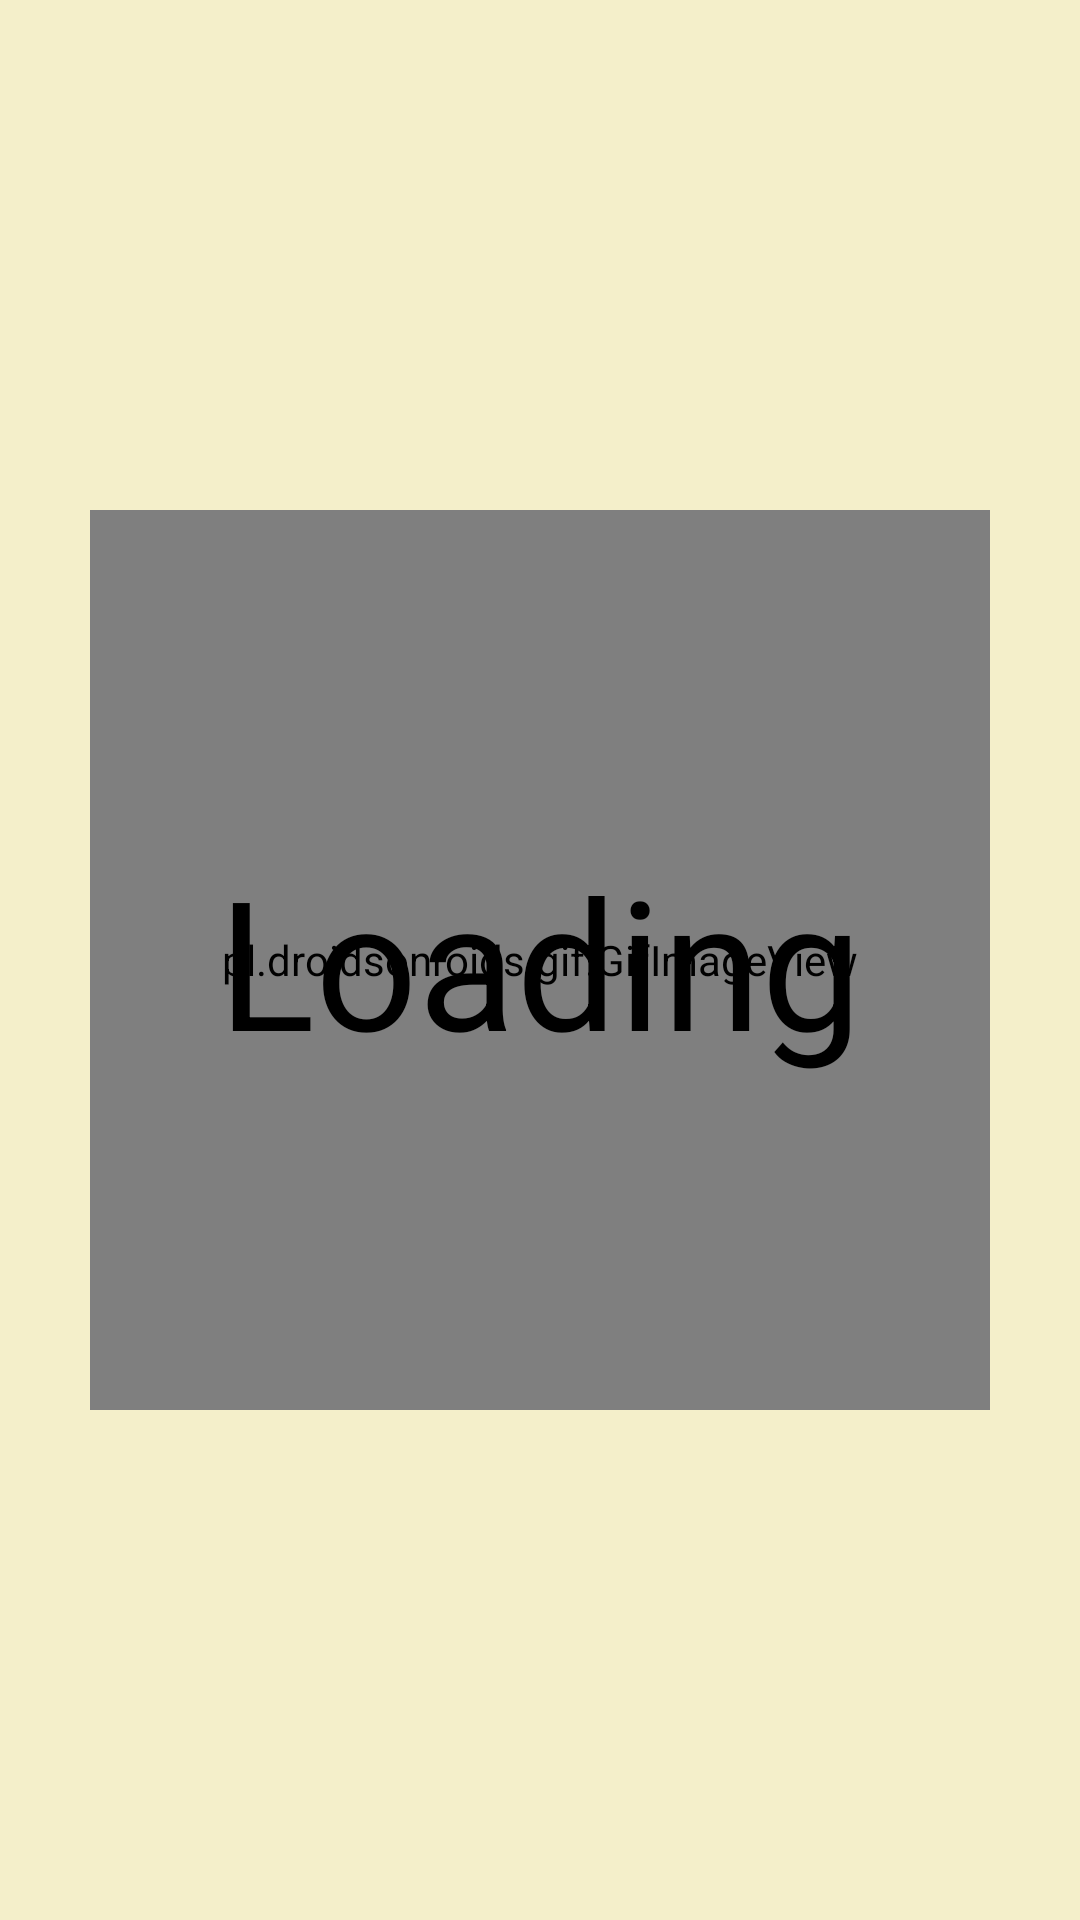

Layout XML and referenced resources for this Android screen:
<!-- AndroidManifest.xml: application theme Theme.TemiWithAIOTDevice -->
<!-- res/layout/activity_main.xml -->
<?xml version="1.0" encoding="utf-8"?>
<androidx.constraintlayout.widget.ConstraintLayout xmlns:android="http://schemas.android.com/apk/res/android"
    xmlns:app="http://schemas.android.com/apk/res-auto"
    xmlns:tools="http://schemas.android.com/tools"
    android:layout_width="match_parent"
    android:layout_height="match_parent"
    android:background="#F4EFCA"
    tools:context=".MainActivity">

    <Button
        android:id="@+id/function_dialog_show_button"
        android:layout_width="60dp"
        android:layout_height="60dp"
        android:layout_marginStart="56dp"
        android:layout_marginTop="64dp"
        android:background="@drawable/function_dialog_button"
        app:layout_constraintStart_toStartOf="parent"
        app:layout_constraintTop_toTopOf="parent" />

    <androidx.constraintlayout.widget.ConstraintLayout
        android:id="@+id/aiot_mode_image_show_container"
        android:layout_width="wrap_content"
        android:layout_height="wrap_content"
        app:layout_constraintBottom_toBottomOf="parent"
        app:layout_constraintEnd_toEndOf="parent"
        app:layout_constraintStart_toStartOf="parent"
        app:layout_constraintTop_toTopOf="parent" />

    <ImageView
        android:id="@+id/bluetooth_connect_status_imageview"
        android:layout_width="60dp"
        android:layout_height="60dp"
        android:layout_marginEnd="56dp"
        app:layout_constraintBottom_toBottomOf="@+id/function_dialog_show_button"
        app:layout_constraintEnd_toEndOf="parent"
        app:layout_constraintTop_toTopOf="@+id/function_dialog_show_button"
        android:background="@drawable/bluetooth_disconnect_picture" />

    <androidx.constraintlayout.widget.ConstraintLayout
        android:id="@+id/initial_page_show_constraintlayout"
        android:layout_width="match_parent"
        android:layout_height="match_parent"
        android:background="#F4EFCA"
        android:visibility="visible"
        app:layout_constraintBottom_toBottomOf="parent"
        app:layout_constraintEnd_toEndOf="parent"
        app:layout_constraintStart_toStartOf="parent"
        app:layout_constraintTop_toTopOf="parent" >

        <pl.droidsonroids.gif.GifImageView
            android:id="@+id/initial_loading_page_gifimageview"
            android:layout_width="300dp"
            android:layout_height="300dp"
            android:visibility="visible"
            android:src="@drawable/loading_circle"
            app:layout_constraintBottom_toBottomOf="parent"
            app:layout_constraintEnd_toEndOf="parent"
            app:layout_constraintStart_toStartOf="parent"
            app:layout_constraintTop_toTopOf="parent" />

        <TextView
            android:layout_width="wrap_content"
            android:layout_height="wrap_content"
            android:text = "Loading"
            android:textSize = "60sp"
            android:textColor = "@color/black"
            app:layout_constraintBottom_toBottomOf="parent"
            app:layout_constraintEnd_toEndOf="parent"
            app:layout_constraintStart_toStartOf="parent"
            app:layout_constraintTop_toTopOf="parent" />

    </androidx.constraintlayout.widget.ConstraintLayout>

</androidx.constraintlayout.widget.ConstraintLayout>
<!-- resources referenced by this layout -->
<resources>
  <color name="black">#FF000000</color>
  <!-- drawable bluetooth_disconnect_picture: png bitmap (drawable, 6765 bytes) -->
  <!-- drawable function_dialog_button (drawable) -->
  <?xml version="1.0" encoding="utf-8"?>
  <selector xmlns:android="http://schemas.android.com/apk/res/android">
      <item
          android:state_pressed="true"
          android:drawable="@drawable/function_press"/>
      <item
          android:state_pressed="false"
          android:drawable="@drawable/function_unpress"/>
  </selector>
  <style name="Theme.TemiWithAIOTDevice" parent="Theme.MaterialComponents.DayNight.DarkActionBar.Bridge">
          
          <item name="colorPrimary">@color/purple_500</item>
          <item name="colorPrimaryVariant">@color/purple_700</item>
          <item name="colorOnPrimary">@color/white</item>
          
          <item name="colorSecondary">@color/teal_200</item>
          <item name="colorSecondaryVariant">@color/teal_700</item>
          <item name="colorOnSecondary">@color/black</item>
          
          <item name="android:statusBarColor" tools:targetApi="l">?attr/colorPrimaryVariant</item>
          
      </style>
  <!-- drawable function_press: png bitmap (drawable, 14560 bytes) -->
  <color name="purple_500">#FF6200EE</color>
  <color name="purple_700">#FF3700B3</color>
  <color name="white">#FFFFFFFF</color>
  <color name="teal_200">#FF03DAC5</color>
  <color name="teal_700">#FF018786</color>
</resources>
